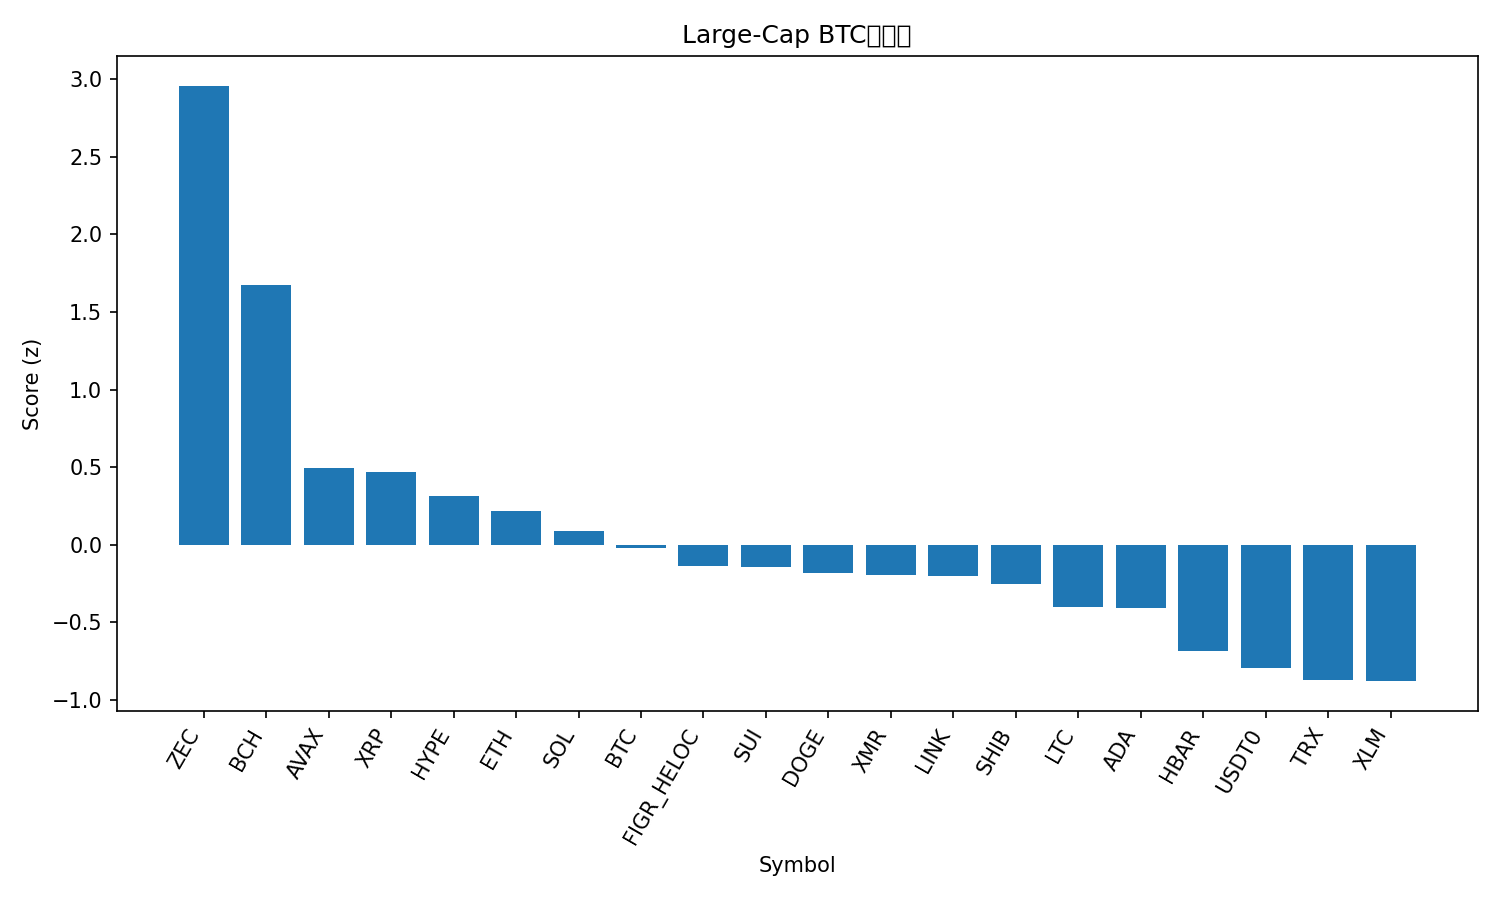

Source data for this figure (header and first rows):
rank, name, symbol, price_btc, price_usd, pct_1h_btc, pct_24h_btc, pct_7d_btc, market_cap_rank, market_cap_usd, volume_usd, score
1, Zcash, ZEC, 0.003092, 357, 0.4532, 12.16, 42.97, 35, 5829852272, 1568296555, 2.958
2, Bitcoin Cash, BCH, 0.004852, 560.2, 0.4471, 4.52, 11.89, 19, 11172080498, 602966654, 1.672
3, Avalanche, AVAX, 0.0001783, 20.59, 0.2482, 0.2793, -4.726, 26, 8781253357, 566867215, 0.4947
4, XRP, XRP, 2.274e-05, 2.63, 0.3357, -2.746, 2.235, 5, 157506559553, 4008770486, 0.4711
5, Hyperliquid, HYPE, 0.0004084, 47.16, 0.1092, -1.115, 18, 17, 12754230085, 633690257, 0.3118
6, Ethereum, ETH, 0.0361, 4168, 0.01897, 1.883, -0.8655, 2, 503092824870, 36062213994, 0.2175
7, Solana, SOL, 0.001735, 200.4, 0.05886, 0.09948, -0.1957, 6, 109987950121, 6730015902, 0.08809
8, Bitcoin, BTC, 1.0, 115490, 0.0, 0.0, 0.0, 1, 2301599427242, 62151261322, -0.01912
9, Figure Heloc, FIGR_HELOC, 8.95e-06, 1.0, 0.0, 0.0, -4.445, 15, 13254517547, 1500, -0.1344
10, Sui, SUI, 2.277e-05, 2.63, -0.006554, 0.07254, -4.468, 22, 9529555536, 900004744, -0.1411
11, Dogecoin, DOGE, 1.76e-06, 0.2031, -0.008179, -0.5332, -2.551, 9, 30755716764, 2018620656, -0.1844
12, Monero, XMR, 0.002991, 345.4, -0.01696, -1.175, 3.805, 32, 6371782728, 184195281, -0.1937
13, Chainlink, LINK, 0.0001605, 18.54, -0.0197, -0.03541, -5.552, 16, 12915315576, 839778571, -0.1997
14, Shiba Inu, SHIB, 9.0471e-11, 1.045e-05, -0.00736, -1.207, -1.946, 34, 6154695647, 169657083, -0.2521
15, Litecoin, LTC, 0.0008577, 99.03, -0.06605, -1.563, 0.4408, 30, 7571673058, 597859827, -0.4005
16, Cardano, ADA, 5.86e-06, 0.6766, -0.09514, -0.5833, -3.056, 11, 24750451978, 1191329732, -0.4088
17, Hedera, HBAR, 1.55e-06, 0.1786, -0.1766, -1.297, -3.097, 29, 7585376642, 181202117, -0.6874
18, USDT0, USDT0, 8.66e-06, 1.0, -0.1605, -2.558, -3.825, 31, 7262393699, 291154382, -0.798
19, TRON, TRX, 2.6e-06, 0.2999, -0.1959, -1.595, -10.78, 10, 28393064126, 862980993, -0.8702
20, Stellar, XLM, 2.81e-06, 0.3249, -0.1522, -3.392, -4.49, 20, 10399992610, 200885559, -0.8797
21, BNB, BNB, 0.009989, 1153, -0.4158, -0.1167, -1.246, 4, 158832454773, 2596548342, -1.107
